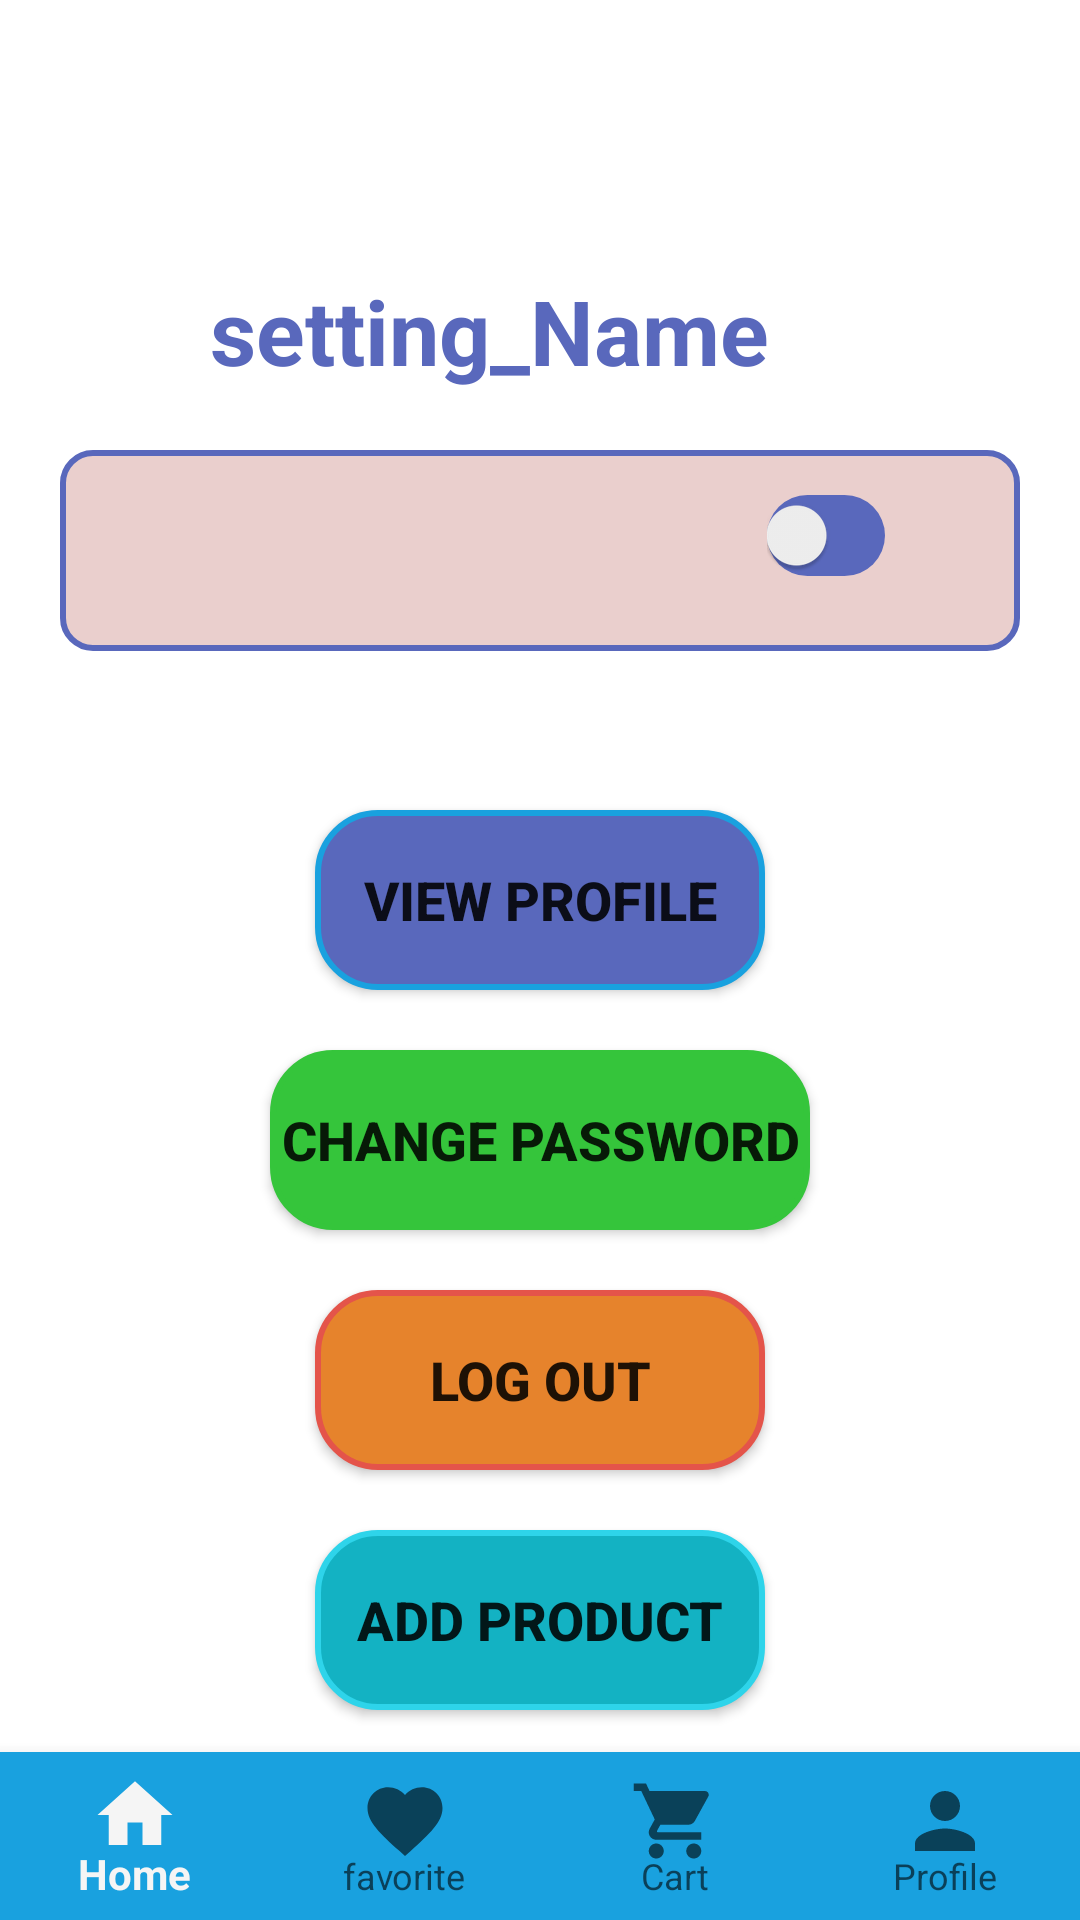

Android layout source for this screen:
<!-- AndroidManifest.xml: application theme Theme.AppCompat.Light.NoActionBar -->
<!-- res/layout/activity_profile.xml -->
<?xml version="1.0" encoding="utf-8"?>
<RelativeLayout xmlns:android="http://schemas.android.com/apk/res/android"
    xmlns:tools="http://schemas.android.com/tools"
    xmlns:app="http://schemas.android.com/apk/res-auto"
    android:layout_width="match_parent"
    android:layout_height="match_parent"
    android:orientation="vertical"
    android:background="@color/white"
    tools:context=".activity.ProfileActivity">

    <TextView
        android:id="@+id/setting_name"
        android:layout_width="wrap_content"
        android:layout_height="wrap_content"
        android:layout_gravity="center"
        android:layout_marginTop="90dp"
        android:layout_marginLeft="70dp"
        android:text="setting_Name"
        android:textColor="@color/pupple"
        android:textSize="30sp"
        android:textStyle="bold" />

    <androidx.constraintlayout.widget.ConstraintLayout
        android:layout_width="match_parent"
        android:layout_height="wrap_content"
        android:layout_marginLeft="20dp"
        android:layout_marginTop="150sp"
        android:layout_marginRight="20dp"
        android:background="@drawable/view_back"
        android:orientation="vertical"
        android:padding="15sp">
        

        <androidx.appcompat.widget.SwitchCompat
            android:id="@+id/switcher"
            android:layout_width="wrap_content"
            android:layout_height="wrap_content"
            android:layout_marginBottom="10dp"
            android:layout_marginEnd="30dp"
            app:track="@drawable/track"
            app:layout_constraintEnd_toEndOf="parent"
            app:layout_constraintBottom_toBottomOf="parent"/>


    </androidx.constraintlayout.widget.ConstraintLayout>

    <LinearLayout
        android:layout_width="match_parent"
        android:layout_height="wrap_content"
        android:layout_marginTop="200dp"
        android:orientation="vertical">


        <androidx.appcompat.widget.AppCompatButton
            android:id="@+id/viewProfile"
            android:layout_width="150dp"
            android:layout_height="60dp"
            android:layout_gravity="center"
            android:layout_marginTop="70sp"
            android:background="@drawable/button_background"
            android:gravity="center"
            android:textSize="18sp"
            android:text="View Profile"
            android:textStyle="bold" />
        <androidx.appcompat.widget.AppCompatButton
            android:id="@+id/btnChangePassword"
            android:layout_width="180dp"
            android:layout_height="60dp"
            android:layout_gravity="center"
            android:layout_marginTop="20sp"
            android:background="@drawable/circle"
            android:gravity="center"
            android:backgroundTint="@color/dargGreen"
            android:text="Change Password"
            android:textSize="18sp"
            android:textStyle="bold" />
        <androidx.appcompat.widget.AppCompatButton
            android:id="@+id/btnLogout"
            android:layout_width="150dp"
            android:layout_height="60dp"
            android:layout_gravity="center"
            android:layout_marginTop="20sp"
            android:background="@drawable/circle"
            android:gravity="center"
            android:text="Log Out"
            android:textSize="18sp"
            android:textStyle="bold" />
        <androidx.appcompat.widget.AppCompatButton
            android:id="@+id/AddPro"
            android:layout_width="150dp"
            android:layout_height="60dp"
            android:layout_gravity="center"
            android:layout_marginTop="20sp"
            android:background="@drawable/blue"
            android:gravity="center"
            android:text="Add Product"
            android:textSize="18sp"
            android:textStyle="bold" />
        <androidx.appcompat.widget.AppCompatButton
            android:id="@+id/DeAndEdPro"
            android:layout_width="250dp"
            android:layout_height="60dp"
            android:layout_gravity="center"
            android:layout_marginTop="20sp"
            android:background="@drawable/pink_circle"
            android:gravity="center"
            android:text="Delete and Edit Product"
            android:textSize="18sp"
            android:textStyle="bold" />
    </LinearLayout>
    <com.google.android.material.bottomnavigation.BottomNavigationView
        android:layout_width="match_parent"
        android:layout_height="wrap_content"
        app:menu="@menu/bottom_menu"
        app:labelVisibilityMode="labeled"
        android:layout_alignParentBottom="true"
        android:background="@color/blue"
        android:id="@+id/bottomNavigation"
        android:elevation="2dp"
        app:itemIconSize="30sp"
        android:layout_gravity="bottom"/>

</RelativeLayout>
<!-- resources referenced by this layout -->
<resources>
  <color name="blue">#19A1DF</color>
  <color name="dargGreen">#35C53B</color>
  <color name="pupple">#5968BC</color>
  <color name="white">#FFFFFFFF</color>
  <!-- drawable blue (drawable) -->
  <?xml version="1.0" encoding="utf-8"?>
  <selector xmlns:android="http://schemas.android.com/apk/res/android">
      <item>
          <shape
              android:shape="rectangle">
  
              <solid
                  android:color="@color/notifications"
                  />
  
              <corners
                  android:radius="20dp"
                  />
              <stroke
                  android:width="2dp"
                  android:color="@color/green"
                  />
          </shape>
      </item>
  </selector>
  <!-- drawable button_background (drawable) -->
  <?xml version="1.0" encoding="utf-8"?>
  <selector xmlns:android="http://schemas.android.com/apk/res/android">
  
      <item>
          <shape
              android:shape="rectangle">
  
              <solid
                  android:color="@color/pupple"
                  />
  
              <corners
                  android:radius="20dp"
                  />
              <stroke
                  android:width="2dp"
                  android:color="@color/blue"
                  />
          </shape>
      </item>
  </selector>
  <!-- drawable circle (drawable) -->
  <?xml version="1.0" encoding="utf-8"?>
  <selector xmlns:android="http://schemas.android.com/apk/res/android">
      <item>
          <shape
              android:shape="rectangle">
  
              <solid
                  android:color="@color/orange"
                  />
  
              <corners
                  android:radius="20dp"
                  />
              <stroke
                  android:width="2dp"
                  android:color="@color/lightred"
                  />
          </shape>
      </item>
  </selector>
  <!-- drawable pink_circle (drawable) -->
  <?xml version="1.0" encoding="utf-8"?>
  <selector xmlns:android="http://schemas.android.com/apk/res/android">
      <item>
          <shape
              android:shape="rectangle">
  
              <solid
                  android:color="@color/security"
                  />
  
              <corners
                  android:radius="20dp"
                  />
              <stroke
                  android:width="2dp"
                  android:color="@color/lightred"
                  />
          </shape>
      </item>
  </selector>
  <!-- drawable track (drawable) -->
  <?xml version="1.0" encoding="utf-8"?>
  <selector xmlns:android="http://schemas.android.com/apk/res/android">
  
  
      <item
          android:state_checked="true">
  
          <shape
              android:shape="rectangle">
  
              <solid
                  android:color="@color/grey"/>
              <size
                  android:height="8dp"/>
              <corners
                  android:radius="100dp"/>
          </shape>
      </item>
  
      <item
          android:state_checked="false">
  
          <shape
              android:shape="rectangle">
  
              <solid
                  android:color="@color/pupple"/>
              <size
                  android:height="8dp"/>
              <corners
                  android:radius="100dp"/>
          </shape>
      </item>
  </selector>
  <!-- drawable view_back (drawable) -->
  <?xml version="1.0" encoding="utf-8"?>
  <selector xmlns:android="http://schemas.android.com/apk/res/android">
  
      <item>
          <shape
              android:shape="rectangle">
  
              <solid
                  android:color="#EACFCD"
                  />
  
              <corners
                  android:radius="10dp"
                  />
              <stroke
                  android:width="2dp"
                  android:color="@color/pupple"
                  />
          </shape>
      </item>
  </selector>
  <color name="notifications">#13B2C3</color>
  <color name="green">#2ED4EA</color>
  <color name="orange">#E6832C</color>
  <color name="lightred">#E4544A</color>
  <color name="security">#D95F69</color>
  <color name="grey">#424242</color>
</resources>
